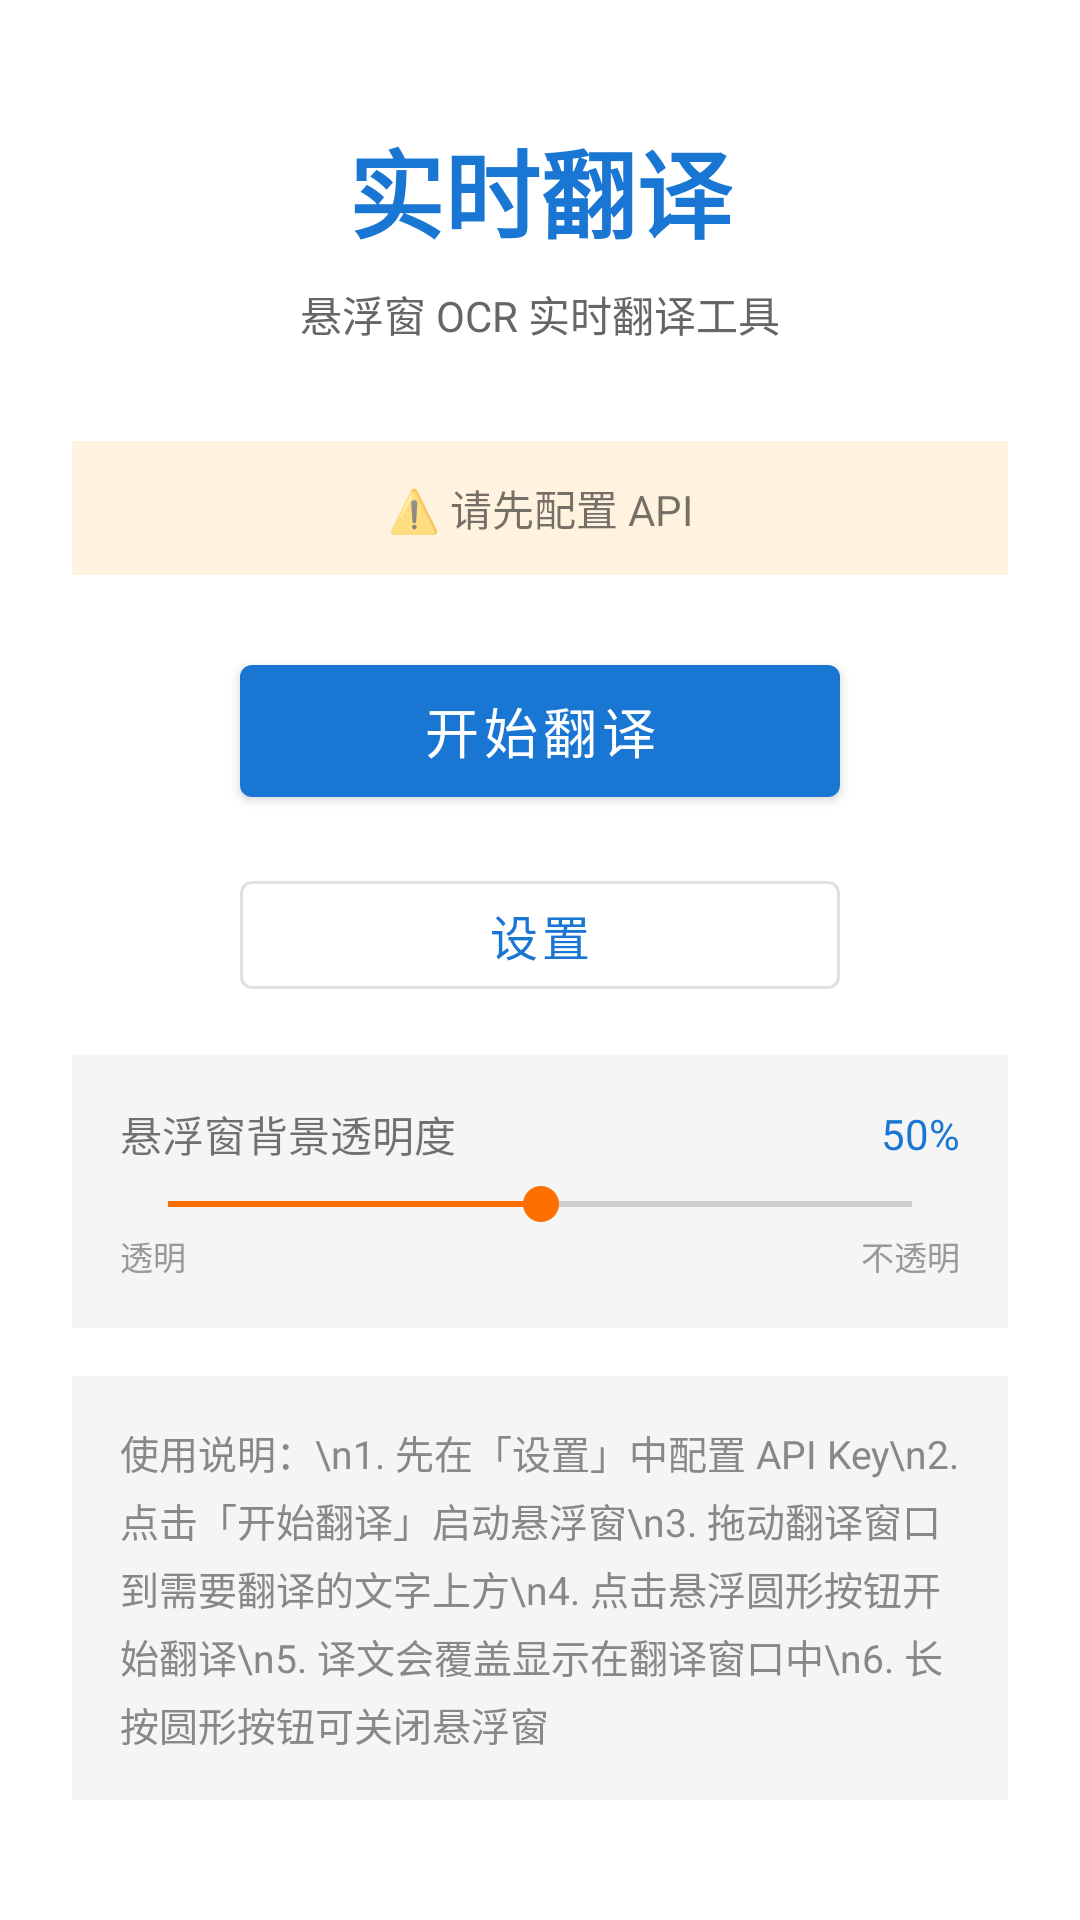

Produce the Android XML layout that renders to this screen, including the resource entries it uses.
<!-- AndroidManifest.xml: application theme Theme.Translator -->
<!-- res/layout/activity_main.xml -->
<?xml version="1.0" encoding="utf-8"?>
<LinearLayout xmlns:android="http://schemas.android.com/apk/res/android"
    android:layout_width="match_parent"
    android:layout_height="match_parent"
    android:orientation="vertical"
    android:padding="24dp"
    android:gravity="center">

    <TextView
        android:layout_width="wrap_content"
        android:layout_height="wrap_content"
        android:text="实时翻译"
        android:textSize="32sp"
        android:textStyle="bold"
        android:textColor="@color/primary"
        android:layout_marginBottom="8dp" />

    <TextView
        android:layout_width="wrap_content"
        android:layout_height="wrap_content"
        android:text="悬浮窗 OCR 实时翻译工具"
        android:textSize="14sp"
        android:textColor="#666666"
        android:layout_marginBottom="32dp" />

    
    <TextView
        android:id="@+id/tvApiStatus"
        android:layout_width="match_parent"
        android:layout_height="wrap_content"
        android:text="⚠️ 请先配置 API"
        android:textSize="14sp"
        android:gravity="center"
        android:padding="12dp"
        android:background="#FFF3E0"
        android:layout_marginBottom="24dp" />

    
    <com.google.android.material.button.MaterialButton
        android:id="@+id/btnToggle"
        android:layout_width="200dp"
        android:layout_height="56dp"
        android:text="@string/start_overlay"
        android:textSize="18sp"
        android:layout_marginBottom="16dp" />

    
    <com.google.android.material.button.MaterialButton
        android:id="@+id/btnSettings"
        style="@style/Widget.MaterialComponents.Button.OutlinedButton"
        android:layout_width="200dp"
        android:layout_height="48dp"
        android:text="@string/settings"
        android:textSize="16sp"
        android:layout_marginBottom="16dp" />

    
    <LinearLayout
        android:layout_width="match_parent"
        android:layout_height="wrap_content"
        android:orientation="vertical"
        android:padding="16dp"
        android:background="#F5F5F5"
        android:layout_marginBottom="16dp">

        <LinearLayout
            android:layout_width="match_parent"
            android:layout_height="wrap_content"
            android:orientation="horizontal"
            android:gravity="center_vertical">

            <TextView
                android:layout_width="0dp"
                android:layout_height="wrap_content"
                android:layout_weight="1"
                android:text="悬浮窗背景透明度"
                android:textSize="14sp" />

            <TextView
                android:id="@+id/tvAlphaValue"
                android:layout_width="wrap_content"
                android:layout_height="wrap_content"
                android:text="50%"
                android:textSize="14sp"
                android:textColor="@color/primary" />
        </LinearLayout>

        <SeekBar
            android:id="@+id/seekBarAlpha"
            android:layout_width="match_parent"
            android:layout_height="wrap_content"
            android:max="255"
            android:progress="128"
            android:layout_marginTop="4dp" />

        <LinearLayout
            android:layout_width="match_parent"
            android:layout_height="wrap_content"
            android:orientation="horizontal">

            <TextView
                android:layout_width="0dp"
                android:layout_height="wrap_content"
                android:layout_weight="1"
                android:text="透明"
                android:textSize="11sp"
                android:textColor="#999999" />

            <TextView
                android:layout_width="wrap_content"
                android:layout_height="wrap_content"
                android:text="不透明"
                android:textSize="11sp"
                android:textColor="#999999" />
        </LinearLayout>
    </LinearLayout>

    
    <TextView
        android:layout_width="match_parent"
        android:layout_height="wrap_content"
        android:text="使用说明：\n1. 先在「设置」中配置 API Key\n2. 点击「开始翻译」启动悬浮窗\n3. 拖动翻译窗口到需要翻译的文字上方\n4. 点击悬浮圆形按钮开始翻译\n5. 译文会覆盖显示在翻译窗口中\n6. 长按圆形按钮可关闭悬浮窗"
        android:textSize="13sp"
        android:textColor="#888888"
        android:lineSpacingExtra="4dp"
        android:padding="16dp"
        android:background="#F5F5F5" />

</LinearLayout>
<!-- resources referenced by this layout -->
<resources>
  <color name="primary">#1976D2</color>
  <string name="settings">设置</string>
  <string name="start_overlay">开始翻译</string>
  <style name="Theme.Translator" parent="Theme.MaterialComponents.Light.NoActionBar">
          <item name="colorPrimary">@color/primary</item>
          <item name="colorPrimaryDark">@color/primary_dark</item>
          <item name="colorAccent">@color/accent</item>
      </style>
  <color name="primary_dark">#1565C0</color>
  <color name="accent">#FF6F00</color>
</resources>
